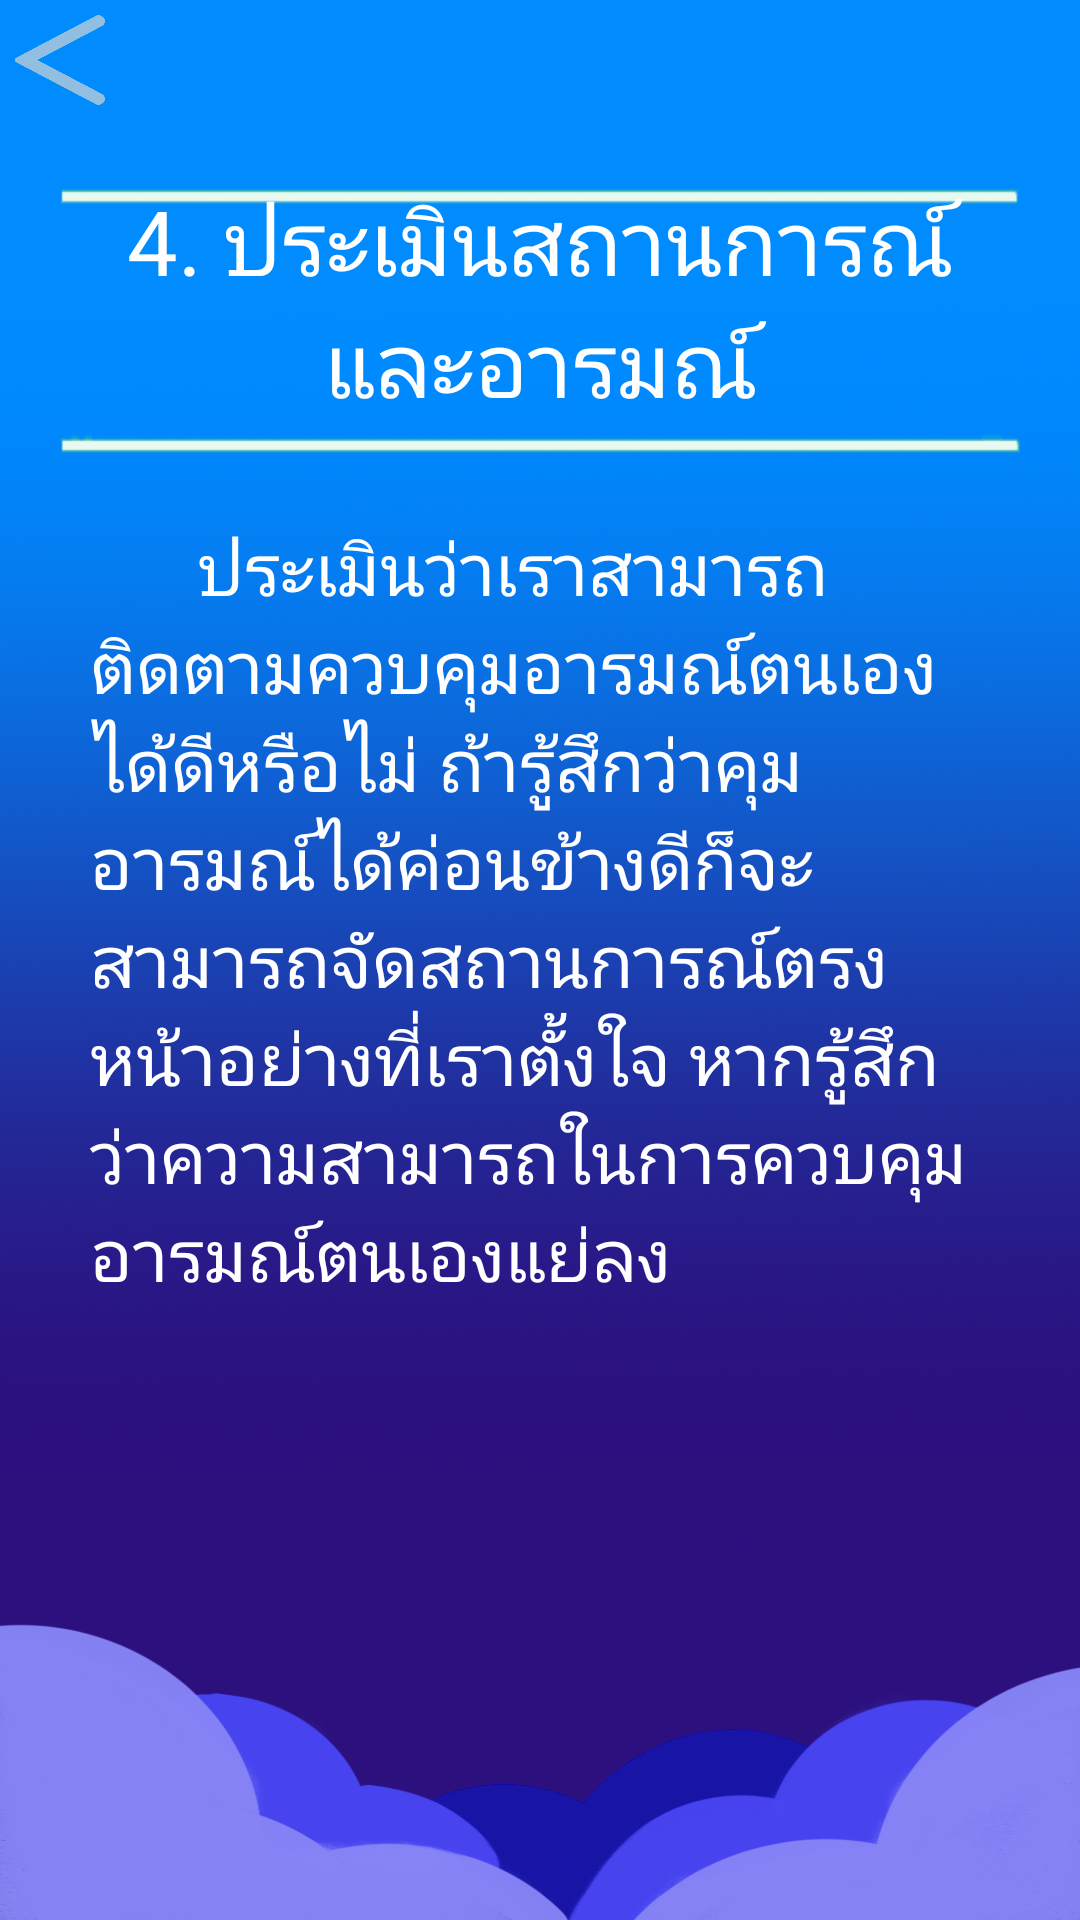

Reconstruct the res/layout file that produces this screen, plus the resources it refers to.
<!-- AndroidManifest.xml: application theme AppTheme -->
<!-- res/layout/rate.xml -->
<?xml version="1.0" encoding="utf-8"?>
<LinearLayout xmlns:android="http://schemas.android.com/apk/res/android"
    android:layout_width="match_parent"
    android:layout_height="wrap_content"
    android:orientation="vertical"
    android:fillViewport="true"
    android:scaleType="fitXY"
    android:background="@drawable/bgn">

    <ImageButton
        android:id="@+id/backToC"
        android:layout_width="30dp"
        android:layout_height="30dp"
        android:layout_gravity="left"
        android:layout_margin="5dp"
        android:adjustViewBounds="true"
        android:background="@drawable/backbut"
        android:scaleType="fitXY" />

    <ScrollView
        android:id="@+id/scrollView1"
        android:layout_width="wrap_content"
        android:layout_height="wrap_content"
        android:layout_below="@id/scrollView1"
        android:scrollbars="none">

        <LinearLayout
            android:layout_width="match_parent"
            android:layout_height="match_parent"
            android:gravity="center"
            android:orientation="vertical">

            <TextView
                android:layout_width="wrap_content"
                android:layout_height="wrap_content"
                android:layout_gravity="center"
                android:layout_margin="20dp"
                android:background="@drawable/topic"
                android:text="4. ประเมินสถานการณ์และอารมณ์"
                android:textAlignment="center"
                android:textColor="#ffff"
                android:textSize="30sp"></TextView>

            <TextView
                android:layout_width="match_parent"
                android:layout_height="match_parent"
                android:layout_marginHorizontal="30dp"
                android:layout_marginBottom="20dp"
                android:text="      ประเมินว่าเราสามารถติดตามควบคุมอารมณ์ตนเองได้ดีหรือไม่ ถ้ารู้สึกว่าคุมอารมณ์ได้ค่อนข้างดีก็จะสามารถจัดสถานการณ์ตรงหน้าอย่างที่เราตั้งใจ หากรู้สึกว่าความสามารถในการควบคุมอารมณ์ตนเองแย่ลง"
                android:textColor="#ffff"
                android:textSize="24sp"></TextView>

        </LinearLayout>
    </ScrollView>

</LinearLayout>
<!-- resources referenced by this layout -->
<resources>
  <!-- drawable backbut: png bitmap (drawable-xhdpi, 45860 bytes) -->
  <!-- drawable bgn: png bitmap (drawable-xhdpi, 695356 bytes) -->
  <!-- drawable topic: png bitmap (drawable-xhdpi, 2932 bytes) -->
  <style name="AppTheme" parent="Theme.AppCompat.Light.NoActionBar">
          
          <item name="colorPrimary">@color/colorPrimary</item>
          <item name="colorPrimaryDark">@color/colorPrimaryDark</item>
          <item name="colorAccent">@color/colorAccent</item>
      </style>
  <!-- not gathered from this repository: default colours our renderer supplied (Android Studio template values) -->
  <color name="colorPrimary">#FF6200EE</color>
  <color name="colorPrimaryDark">#FF3700B3</color>
  <color name="colorAccent">#FF03DAC5</color>
</resources>
